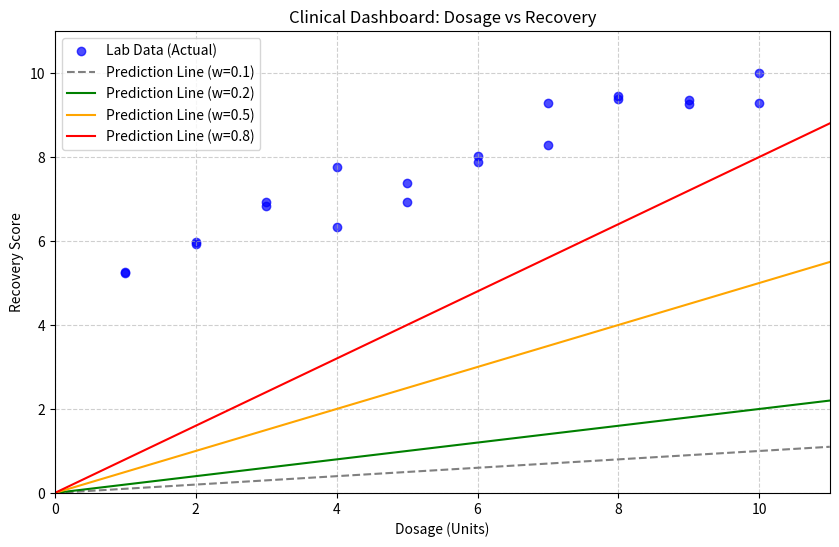

This figure's Python source:
import numpy as np
import matplotlib.pyplot as plt

# ==========================================
# Part 1: The Automated Summary
# ==========================================

def summarize_clinic(data):
    """
    Returns the Mean and Standard Deviation of the provided patient recovery data.
    """
    mean_val = np.mean(data)
    std_val = np.std(data)
    return mean_val, std_val

def run_part1():
    print("--- Part 1: Automated Summary ---")
    data = [4.2, 5.1, 3.8, 7.2, 5.5, 6.0]
    
    # 1. Summarize initial data
    mean, std = summarize_clinic(data)
    print(f"Initial Data: {data}")
    print(f"Mean: {mean:.2f}")
    print(f"Standard Deviation: {std:.2f}")
    
    # 2. Add outlier and re-run
    print("\nAdding outlier (15.0)...")
    data.append(15.0)
    mean_out, std_out = summarize_clinic(data)
    print(f"Updated Data: {data}")
    print(f"New Mean: {mean_out:.2f}")
    print(f"New Standard Deviation: {std_out:.2f}")
    print(f"Change in Std Dev: {std_out - std:.2f}")
    print("-" * 33 + "\n")

# ==========================================
# Part 2: Visualizing the "Compass"
# ==========================================

def run_part2():
    print("--- Part 2: Visualizing the 'Compass' ---")
    
    # [redacted]
    dosage = np.array([1, 2, 3, 4, 5, 6, 7, 8, 9, 10, 1, 2, 3, 4, 5, 6, 7, 8, 9, 10])
    # Base recovery scores before noise (representing the general relationship)
    # recovery_base = np.array([5, 6, 6.5, 7, 7.5, 8, 8.5, 9, 9.5, 10, 5.5, 6.2, 6.8, 7.3, 7.8, 8.3, 8.8, 9.3, 9.8, 10])
    
    # Simulated lab data with noise as seen in the notebook
    np.random.seed(42)
    recovery = np.array([5, 6, 6.5, 7, 7.5, 8, 8.5, 9, 9.5, 10, 5.5, 6.2, 6.8, 7.3, 7.8, 8.3, 8.8, 9.3, 9.8, 10])
    recovery = recovery + np.random.normal(0, 0.5, size=len(dosage))
    recovery = np.clip(recovery, 1, 10)

    # 1. Create scatter plot
    plt.figure(figsize=(10, 6))
    plt.scatter(dosage, recovery, color='blue', label='Lab Data (Actual)', alpha=0.7)
    
    # 2. Prediction line for w = 0.1
    # Line equation: y = w * x (assuming simple proportionality for this exercise)
    # Note: If intercept is assumed 0, a weight of 0.1 is very low. 
    # Let's check the context. The notebook shows recovery starting at ~5 for dosage 1.
    # Linear model: recovery = weight * dosage + bias.
    # But the prompt says "Prediction Line... weight of w=0.1". 
    # Usually in these simple examples, w might be a slope.
    
    x_range = np.linspace(0, 11, 100)
    
    # 3. Developer Challenge: Plot lines for w=0.2, 0.5, 0.8
    weights = [0.1, 0.2, 0.5, 0.8]
    colors = ['gray', 'green', 'orange', 'red']
    
    for w, c in zip(weights, colors):
        y_pred = w * x_range
        label = f'Prediction Line (w={w})'
        if w == 0.1:
            plt.plot(x_range, y_pred, color=c, linestyle='--', label=label)
        else:
            plt.plot(x_range, y_pred, color=c, label=label)

    plt.title('Clinical Dashboard: Dosage vs Recovery')
    plt.xlabel('Dosage (Units)')
    plt.ylabel('Recovery Score')
    plt.xlim(0, 11)
    plt.ylim(0, 11)
    plt.grid(True, linestyle='--', alpha=0.6)
    plt.legend()
    
    # Save the plot
    plot_filename = 'dosage_vs_recovery.png'
    plt.savefig(plot_filename)
    print(f"Plot saved as {plot_filename}")
    plt.show() # This might not work in non-interactive environment, but savefig works.

    print("\nQuestion: Which weight 'fits' the dots best?")
    print("Answer: Visually, the line with w = 0.8 or closer to the data trend fits better,")
    print("although none of these pass through the origin-offset data perfectly (bias is needed).")
    print("However, among the choices [0.2, 0.5, 0.8], w=0.8 is the closest to the general trend of higher recovery.")
    print("-" * 38 + "\n")

if __name__ == "__main__":
    run_part1()
    run_part2()
